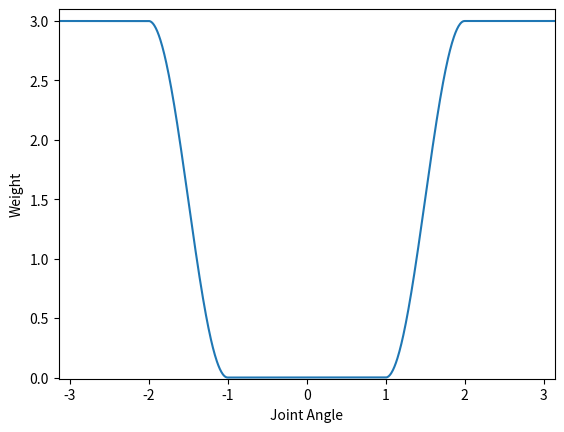

The matplotlib source for this figure:
import time
from sympy import *
c=cos
s=sin

import numpy as np
import matplotlib.pyplot as plt

def W_i(t_i,t_i_min,t_i_max,tau_i,W_o):
    if t_i<=t_i_min:
        return W_o
    elif t_i<=t_i_min+tau_i:
        return W_o/2.0*(1+cos(pi*(t_i-t_i_min)/tau_i))
    elif t_i<t_i_max-tau_i:
        return 0
    elif t_i<t_i_max:
        return W_o/2.0*(1+cos(pi*(t_i_max-t_i)/tau_i))
    else:
        return W_o
        
#theta 1---------------------------------------------------------------------
plt.ylabel('Weight')
plt.xlabel('Joint Angle')
plt.ylim(-0.01,3.1)
plt.xlim(-3.14,3.14)

t_list=[]
W_list=[]
t=-3.14

t_min=-2
t_max=2
tau=(t_max-t_min)/4.0

delta=6.28/1000
for i in range(1000):
    t=t+delta
    t_list.append(t)
    W_list.append(W_i(t,t_min,t_max,tau,3))
    print(t,W_i(t,t_min,t_max,tau,3))

plt.plot(t_list,W_list)
plt.show()
